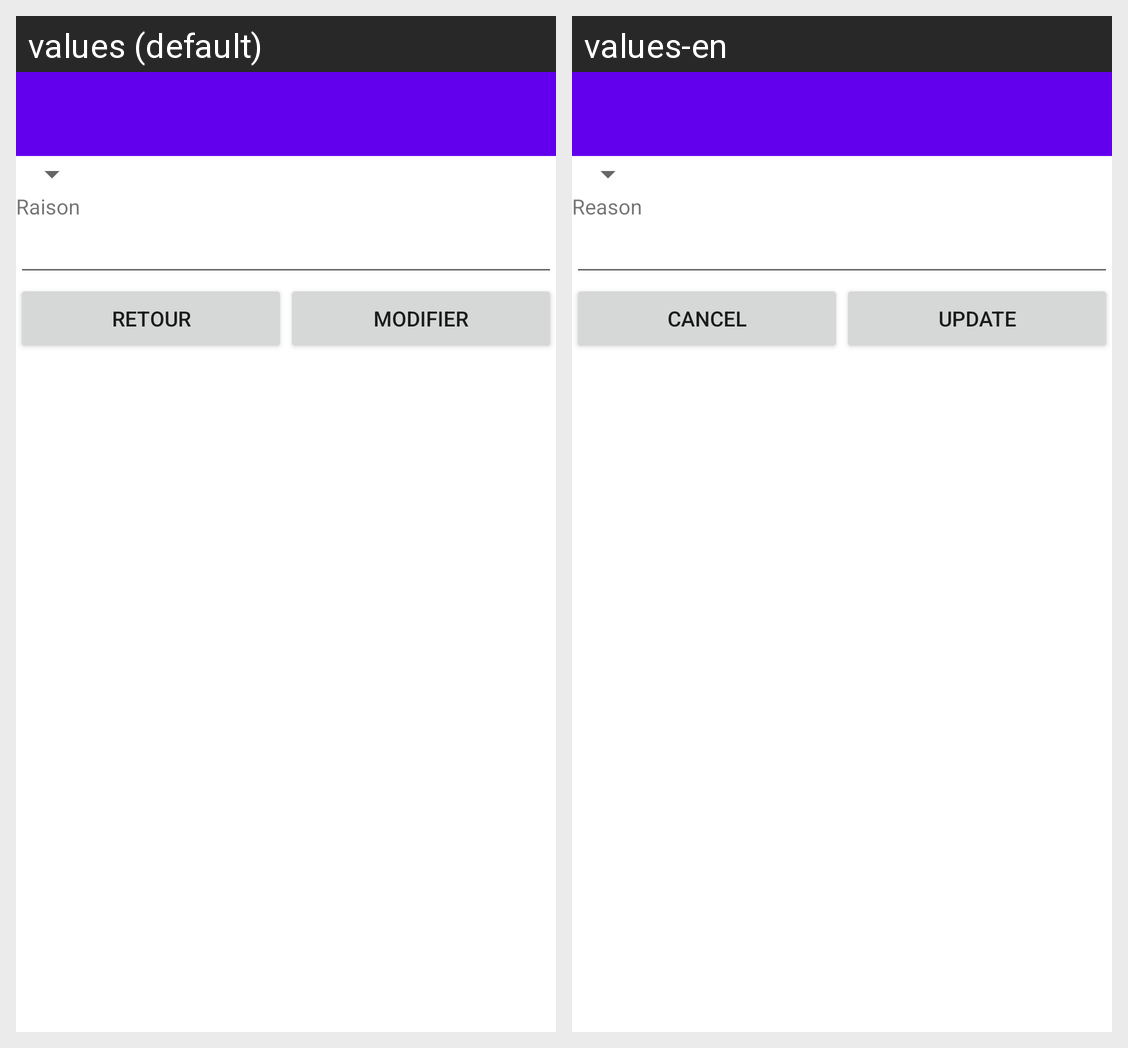

Translations of the strings shown on this Android screen, per locale in the grid:
Android screen res/layout/updateconsultationpatient.xml rendered under 2 locales, left to right: values (default), values-en. Device: Nexus 5 (rendered at 1080×1920; each locale shown at half size, 540×960, under a caption strip naming it); theme Theme.MobileClientConsultation.
Strings drawn on this screen, with the default value and each locale's value (text and hints the layout hard-codes, and strings that could not be matched under every locale, appear in the picture but are not listed):

reason
  values: Raison
  values-en: Reason

Cancel
  values: Retour
  values-en: Cancel

Update
  values: Modifier
  values-en: Update
